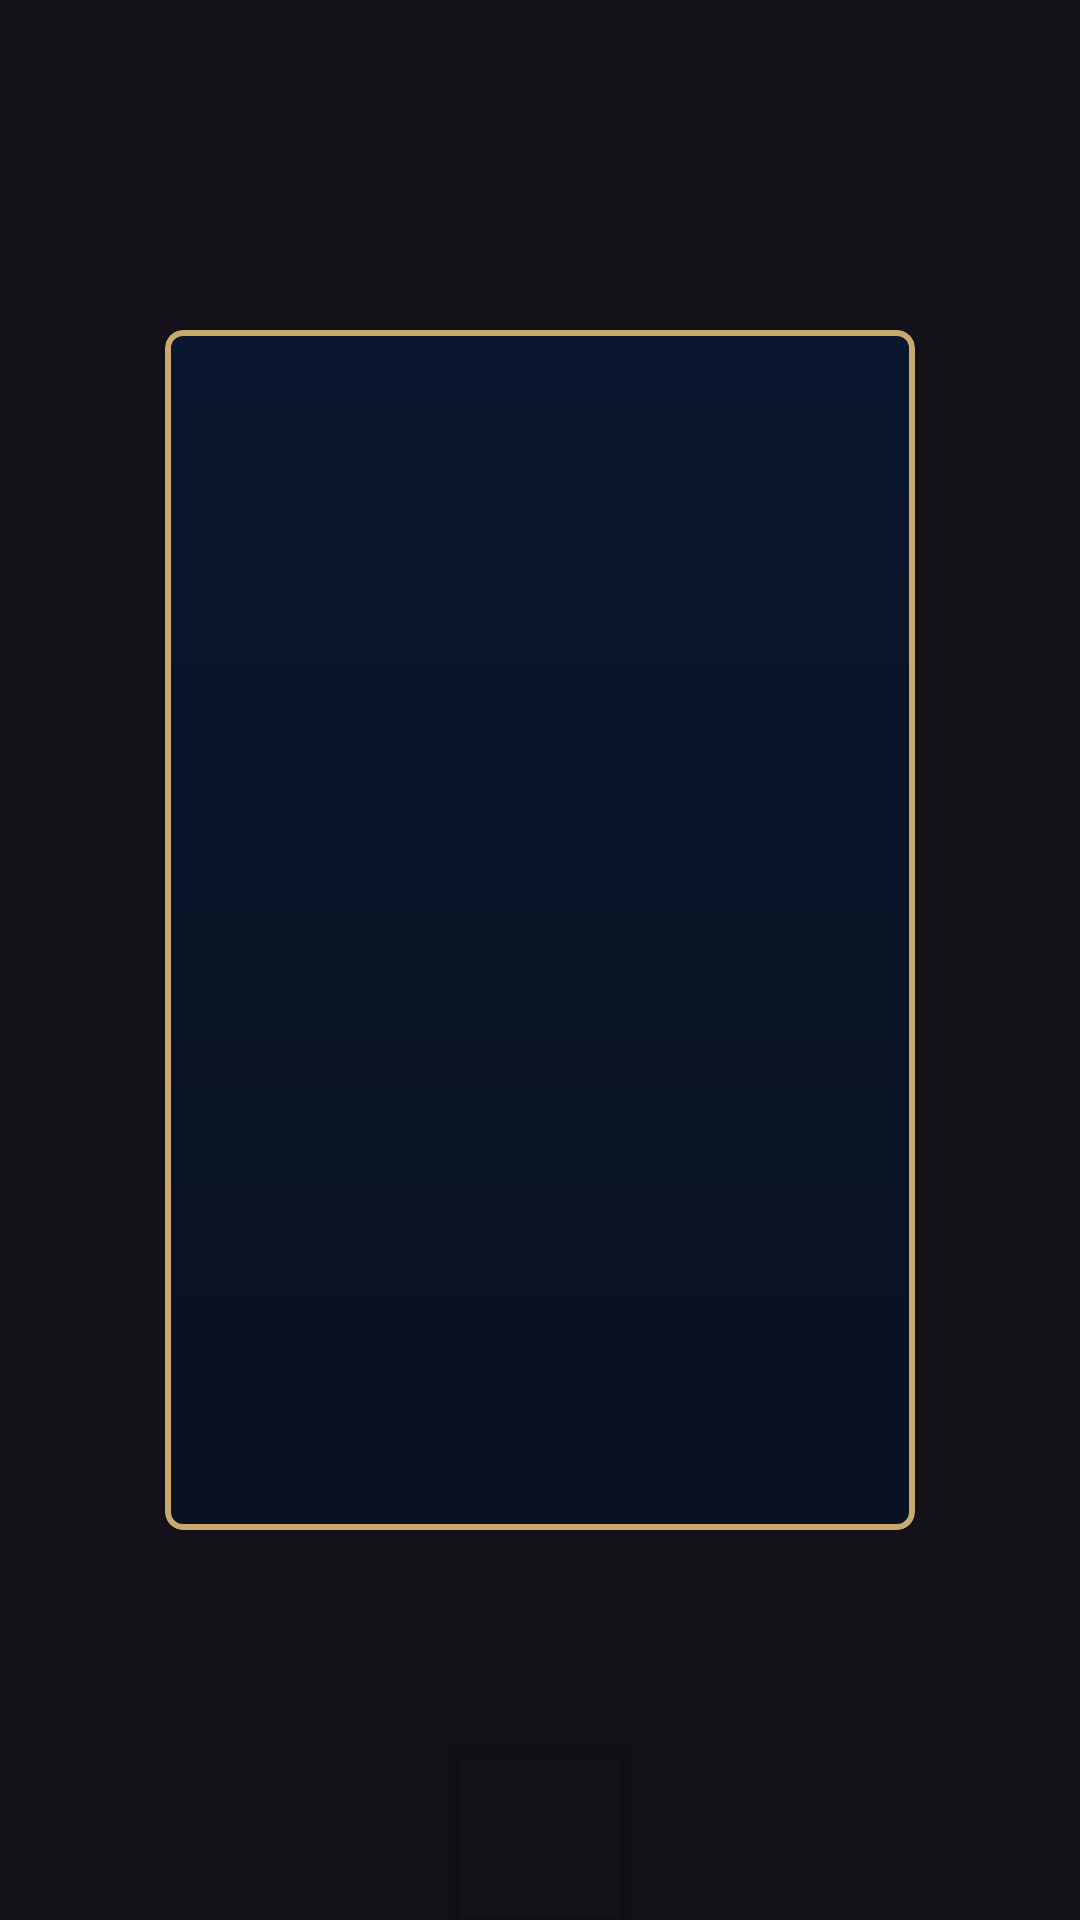

Reconstruct the res/layout file that produces this screen, plus the resources it refers to.
<!-- AndroidManifest.xml: application theme Theme.Lol_app -->
<!-- res/layout/adapter_champions_masteries.xml -->
<?xml version="1.0" encoding="utf-8"?>
<androidx.constraintlayout.widget.ConstraintLayout xmlns:android="http://schemas.android.com/apk/res/android"
    xmlns:app="http://schemas.android.com/apk/res-auto"
    xmlns:tools="http://schemas.android.com/tools"
    android:layout_width="274dp"
    android:layout_height="wrap_content"
    android:layout_gravity="center_horizontal">

    <com.google.android.material.imageview.ShapeableImageView
        android:id="@+id/ivChest"
        android:layout_width="28dp"
        android:layout_height="28dp"
        android:elevation="5dp"
        android:scaleType="centerCrop"
        android:visibility="invisible"
        app:layout_constraintEnd_toEndOf="parent"
        app:layout_constraintTop_toTopOf="parent"
        app:srcCompat="@drawable/img_chest"
        tools:visibility="visible" />

    <com.google.android.material.imageview.ShapeableImageView
        android:id="@+id/ivMastery"
        android:layout_width="60dp"
        android:layout_height="60dp"
        android:elevation="2dp"
        android:scaleType="centerCrop"
        app:layout_constraintBottom_toBottomOf="parent"
        app:layout_constraintEnd_toEndOf="@id/cvChampionMastery"
        app:layout_constraintStart_toStartOf="@id/cvChampionMastery"
        tools:srcCompat="@drawable/img_mastery_7"
        tools:visibility="visible" />

    <com.google.android.material.card.MaterialCardView
        android:id="@+id/cvChampionMastery"
        android:layout_width="wrap_content"
        android:layout_height="wrap_content"
        android:layout_marginTop="10dp"
        android:layout_marginBottom="30dp"
        android:elevation="2dp"
        app:cardCornerRadius="6dp"
        app:layout_constraintBottom_toBottomOf="parent"
        app:layout_constraintEnd_toEndOf="parent"
        app:layout_constraintStart_toStartOf="parent"
        app:layout_constraintTop_toTopOf="parent"
        app:strokeColor="@color/gold_300"
        app:strokeWidth="2dp">

        <androidx.constraintlayout.widget.ConstraintLayout
            android:layout_width="wrap_content"
            android:layout_height="wrap_content">

            <com.google.android.material.imageview.ShapeableImageView
                android:id="@+id/ivChampionImage"
                android:layout_width="250dp"
                android:layout_height="400dp"
                android:scaleType="centerCrop"
                android:src="@drawable/img_teemo_mastery"
                app:layout_constraintBottom_toBottomOf="parent"
                app:layout_constraintEnd_toEndOf="parent"
                app:layout_constraintStart_toStartOf="parent"
                app:layout_constraintTop_toTopOf="parent" />

            <View
                android:layout_width="0dp"
                android:layout_height="0dp"
                android:background="@drawable/gradient_shadow"
                app:layout_constraintBottom_toBottomOf="@id/ivChampionImage"
                app:layout_constraintEnd_toEndOf="@id/ivChampionImage"
                app:layout_constraintStart_toStartOf="@id/ivChampionImage"
                app:layout_constraintTop_toTopOf="@id/ivChampionImage" />

            <com.google.android.material.textview.MaterialTextView
                android:id="@+id/tvChampionName"
                android:layout_width="0dp"
                android:layout_height="wrap_content"
                android:layout_marginHorizontal="20dp"
                android:textAlignment="center"
                android:textColor="@color/gold_100"
                android:textSize="26sp"
                android:textStyle="bold"
                app:layout_constraintBottom_toTopOf="@id/tvChampionDescription"
                app:layout_constraintEnd_toEndOf="parent"
                app:layout_constraintStart_toStartOf="parent"
                tools:text="Teemo" />

            <com.google.android.material.textview.MaterialTextView
                android:id="@+id/tvChampionDescription"
                android:layout_width="0dp"
                android:layout_height="wrap_content"
                android:layout_marginHorizontal="20dp"
                android:layout_marginBottom="30dp"
                android:textAlignment="center"
                android:textColor="@color/gold_100"
                android:textSize="14sp"
                android:textStyle="bold"
                app:layout_constraintBottom_toBottomOf="parent"
                app:layout_constraintEnd_toEndOf="parent"
                app:layout_constraintStart_toStartOf="parent"
                tools:text="The Swift Scout" />

        </androidx.constraintlayout.widget.ConstraintLayout>
    </com.google.android.material.card.MaterialCardView>
</androidx.constraintlayout.widget.ConstraintLayout>
<!-- resources referenced by this layout -->
<resources>
  <color name="gold_100">#FFF0E6D2</color>
  <color name="gold_300">#FFC8AA6E</color>
  <style name="Theme.Lol_app" parent="Base.Theme.Lol_app" />
  <style name="Base.Theme.Lol_app" parent="Theme.Material3.Dark.NoActionBar">
          
          <item name="colorPrimary">@color/blue_600</item>
  
          <item name="android:textViewStyle">@style/Base.MaterialTextView</item>
          <item name="materialCardViewStyle">@style/Base.MaterialCard</item>
          <item name="buttonStyle">@style/Base.ButtonStyle</item>
          <item name="textInputStyle">@style/Base.TextInputLayout</item>
          <item name="bottomNavigationStyle">@style/Base.BottomNavigation</item>
          <item name="android:windowIsTranslucent">true</item>
      </style>
  <color name="blue_600">#FF091428</color>
  <style name="Base.MaterialTextView" parent="Widget.MaterialComponents.TextView">
          <item name="android:textColor">@color/gold_200</item>
          <item name="android:textSize">14sp</item>
      </style>
  <style name="Base.MaterialCard" parent="Widget.MaterialComponents.CardView">
          <item name="android:backgroundTint">@color/blue_500</item>
          <item name="android:elevation">4dp</item>
          <item name="cardCornerRadius">8dp</item>
          <item name="android:strokeColor">@color/blue_700</item>
          <item name="strokeWidth">1dp</item>
      </style>
  <style name="Base.ButtonStyle" parent="Widget.AppCompat.Button">
          <item name="android:background">@drawable/button_default_background</item>
      </style>
  <style name="Base.TextInputLayout" parent="Widget.Design.TextInputLayout">
          <item name="boxCornerRadiusBottomEnd">8dp</item>
          <item name="boxCornerRadiusBottomStart">8dp</item>
          <item name="boxCornerRadiusTopEnd">8dp</item>
          <item name="boxCornerRadiusTopStart">8dp</item>
          <item name="startIconTint">@color/gold_500</item>
          <item name="endIconTint">@color/gold_500</item>
          <item name="android:textColorHint">@color/gold_700</item>
          <item name="boxStrokeColor">@color/blue_500</item>
          <item name="boxStrokeWidth">1dp</item>
      </style>
  <style name="Base.BottomNavigation" parent="Widget.Material3.BottomNavigationView">
          <item name="itemActiveIndicatorStyle">@style/Base.ActiveIndicator</item>
      </style>
  <color name="gold_200">#FFC8AA6E</color>
  <color name="blue_500">#FF0B172E</color>
  <color name="blue_700">#FF0A1428</color>
  <!-- drawable button_default_background (drawable) -->
  <?xml version="1.0" encoding="utf-8"?>
  <shape xmlns:android="http://schemas.android.com/apk/res/android"
      android:shape="rectangle">
      <gradient
          android:angle="90"
          android:endColor="@color/gold_500"
          android:startColor="@color/gold_550"
          android:type="linear" />
  
      <corners android:radius="8dp" />
  </shape>
  <color name="gold_500">#FF785A28</color>
  <color name="gold_700">#FF32281E</color>
  <style name="Base.ActiveIndicator" parent="Widget.Material3.BottomNavigationView.ActiveIndicator">
          <item name="shapeAppearance">
              @style/ShapeAppearance.Material3.NavigationBarView.ActiveIndicator
          </item>
          <item name="android:color">@android:color/transparent</item>
      </style>
  <color name="gold_550">#FFA37F33</color>
</resources>
